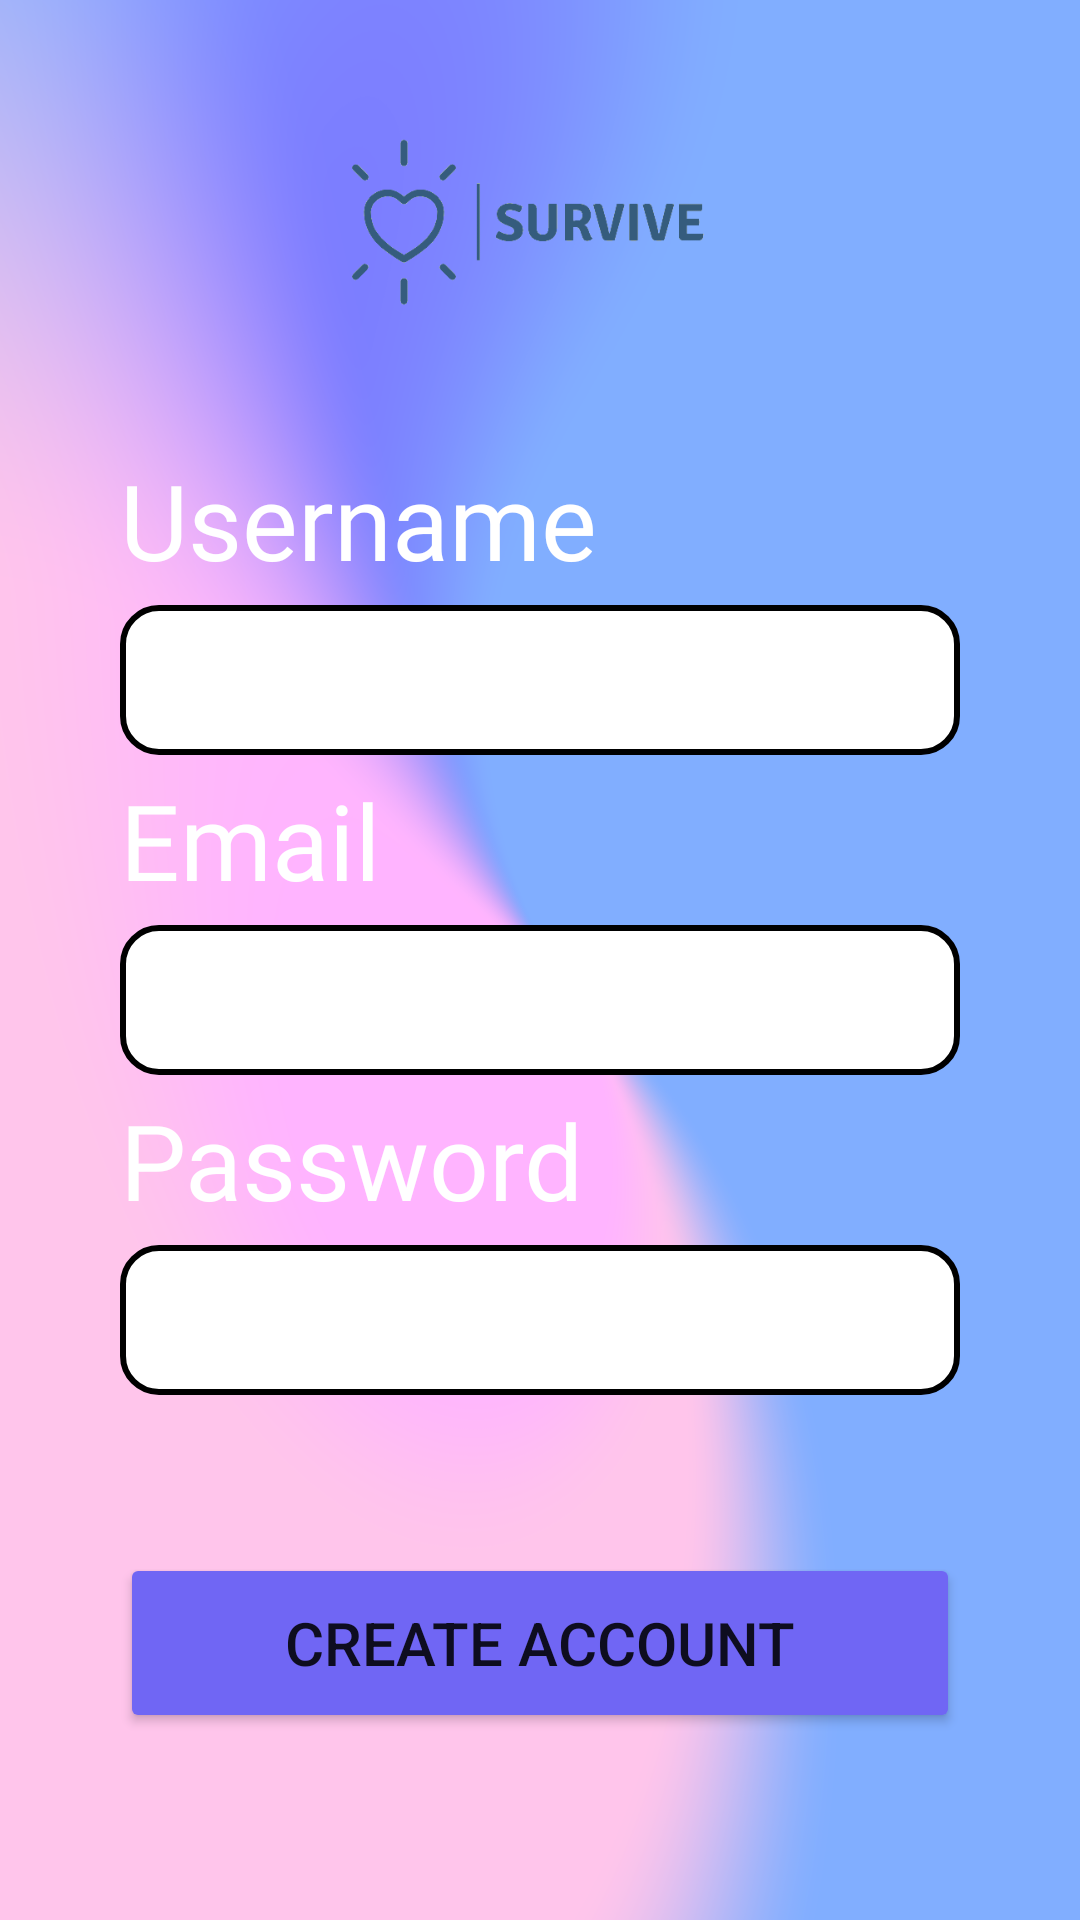

Write the Android layout XML for this screen, with the resource values it uses.
<!-- AndroidManifest.xml: application theme Theme.TestKotlin -->
<!-- res/layout/activity_register.xml -->
<?xml version="1.0" encoding="utf-8"?>
<androidx.constraintlayout.widget.ConstraintLayout xmlns:android="http://schemas.android.com/apk/res/android"
    xmlns:app="http://schemas.android.com/apk/res-auto"
    xmlns:tools="http://schemas.android.com/tools"
    android:layout_width="match_parent"
    android:layout_height="match_parent"
    android:background="@drawable/meshgradient"
    tools:context=".RegisterActivity">

    <ImageView
        android:id="@+id/textView2"
        android:layout_width="wrap_content"
        android:layout_height="150dp"
        android:src="@drawable/logosurvivetransparan"
        app:layout_constraintBottom_toBottomOf="parent"
        app:layout_constraintEnd_toEndOf="parent"
        app:layout_constraintHorizontal_bias="1.0"
        app:layout_constraintStart_toStartOf="parent"
        app:layout_constraintTop_toTopOf="parent"
        app:layout_constraintVertical_bias="0.0" />

    <TextView
        android:id="@+id/textView"
        android:layout_width="wrap_content"
        android:layout_height="wrap_content"
        android:layout_marginStart="40dp"
        android:fontFamily="@font/melanie"
        android:text="Username"
        android:textColor="@color/white"
        android:textSize="35sp"
        app:layout_constraintStart_toStartOf="parent"
        app:layout_constraintTop_toBottomOf="@+id/textView2" />

    <EditText
        android:id="@+id/username"
        android:layout_width="0dp"
        android:layout_height="50dp"
        android:layout_marginHorizontal="40dp"
        android:layout_marginTop="5dp"
        android:background="@drawable/edittextround"
        android:textSize="20sp"
        android:paddingRight="10dp"
        android:paddingLeft="10dp"
        android:inputType="text"
        app:layout_constraintEnd_toEndOf="parent"
        app:layout_constraintHorizontal_bias="0.495"
        app:layout_constraintStart_toStartOf="parent"
        app:layout_constraintTop_toBottomOf="@+id/textView" />

    <TextView
        android:id="@+id/textView3"
        android:layout_width="wrap_content"
        android:layout_height="wrap_content"
        android:layout_marginTop="5dp"
        android:layout_marginStart="40dp"
        android:fontFamily="@font/melanie"
        android:text="Email"
        android:textColor="@color/white"
        android:textSize="35sp"
        app:layout_constraintStart_toStartOf="parent"
        app:layout_constraintTop_toBottomOf="@+id/username" />

    <EditText
        android:id="@+id/email"
        android:layout_width="0dp"
        android:layout_height="50dp"
        android:layout_marginTop="5dp"
        android:layout_marginHorizontal="40dp"
        android:background="@drawable/edittextround"
        android:textSize="20sp"
        android:paddingRight="10dp"
        android:paddingLeft="10dp"
        android:inputType="textEmailAddress"
        app:layout_constraintEnd_toEndOf="parent"
        app:layout_constraintHorizontal_bias="0.495"
        app:layout_constraintStart_toStartOf="parent"
        app:layout_constraintTop_toBottomOf="@+id/textView3" />

    <TextView
        android:id="@+id/textView4"
        android:layout_width="wrap_content"
        android:layout_height="wrap_content"
        android:layout_marginStart="40dp"
        android:layout_marginTop="5dp"
        android:fontFamily="@font/melanie"
        android:text="Password"
        android:textColor="@color/white"
        android:textSize="35sp"
        app:layout_constraintStart_toStartOf="parent"
        app:layout_constraintTop_toBottomOf="@+id/email" />

    <EditText
        android:id="@+id/password"
        android:layout_width="0dp"
        android:layout_height="50dp"
        android:layout_marginTop="5dp"
        android:layout_marginHorizontal="40dp"
        android:background="@drawable/edittextround"
        android:textSize="20sp"
        android:paddingRight="10dp"
        android:paddingLeft="10dp"
        android:inputType="textPassword"
        app:layout_constraintEnd_toEndOf="parent"
        app:layout_constraintHorizontal_bias="0.504"
        app:layout_constraintStart_toStartOf="parent"
        app:layout_constraintTop_toBottomOf="@+id/textView4" />

    <Button
        android:id="@+id/registeruser"
        android:layout_width="0dp"
        android:layout_height="60dp"
        android:layout_marginHorizontal="40dp"
        android:layout_marginBottom="10dp"
        android:backgroundTint="#7066F4"
        android:text="Create Account"
        android:textSize="20sp"
        app:layout_constraintTop_toBottomOf="@id/password"
        app:layout_constraintBottom_toBottomOf="parent"
        app:layout_constraintEnd_toEndOf="parent"
        app:layout_constraintStart_toStartOf="parent" />

</androidx.constraintlayout.widget.ConstraintLayout>
<!-- resources referenced by this layout -->
<resources>
  <color name="white">#FFFFFFFF</color>
  <!-- drawable edittextround (drawable) -->
  <?xml version="1.0" encoding="utf-8"?>
  <shape xmlns:android="http://schemas.android.com/apk/res/android"
      android:shape="rectangle">
      <solid android:color="@color/white" />
      <corners android:radius="12dp" />
      <stroke
          android:width="2dp"
          android:color="@color/black" />
  </shape>
  <!-- drawable logosurvivetransparan: png bitmap (drawable-v24, 18268 bytes) -->
  <!-- drawable meshgradient: png bitmap (drawable-v24, 492271 bytes) -->
  <style name="Theme.TestKotlin" parent="Theme.MaterialComponents.DayNight.NoActionBar">
          
          <item name="colorPrimary">@color/Blue</item>
          <item name="colorPrimaryVariant">@color/BlueViolet</item>
          <item name="colorOnPrimary">@color/white</item>
          
          <item name="colorSecondary">@color/teal_200</item>
          <item name="colorSecondaryVariant">@color/teal_700</item>
          <item name="colorOnSecondary">@color/black</item>
          
          <item name="android:statusBarColor" tools:targetApi="l">?attr/colorPrimaryVariant</item>
          
      </style>
  <color name="black">#FF000000</color>
  <color name="Blue">#1F0FF5</color>
  <color name="BlueViolet">#927EA0</color>
  <color name="teal_200">#FF03DAC5</color>
  <color name="teal_700">#FF018786</color>
</resources>
